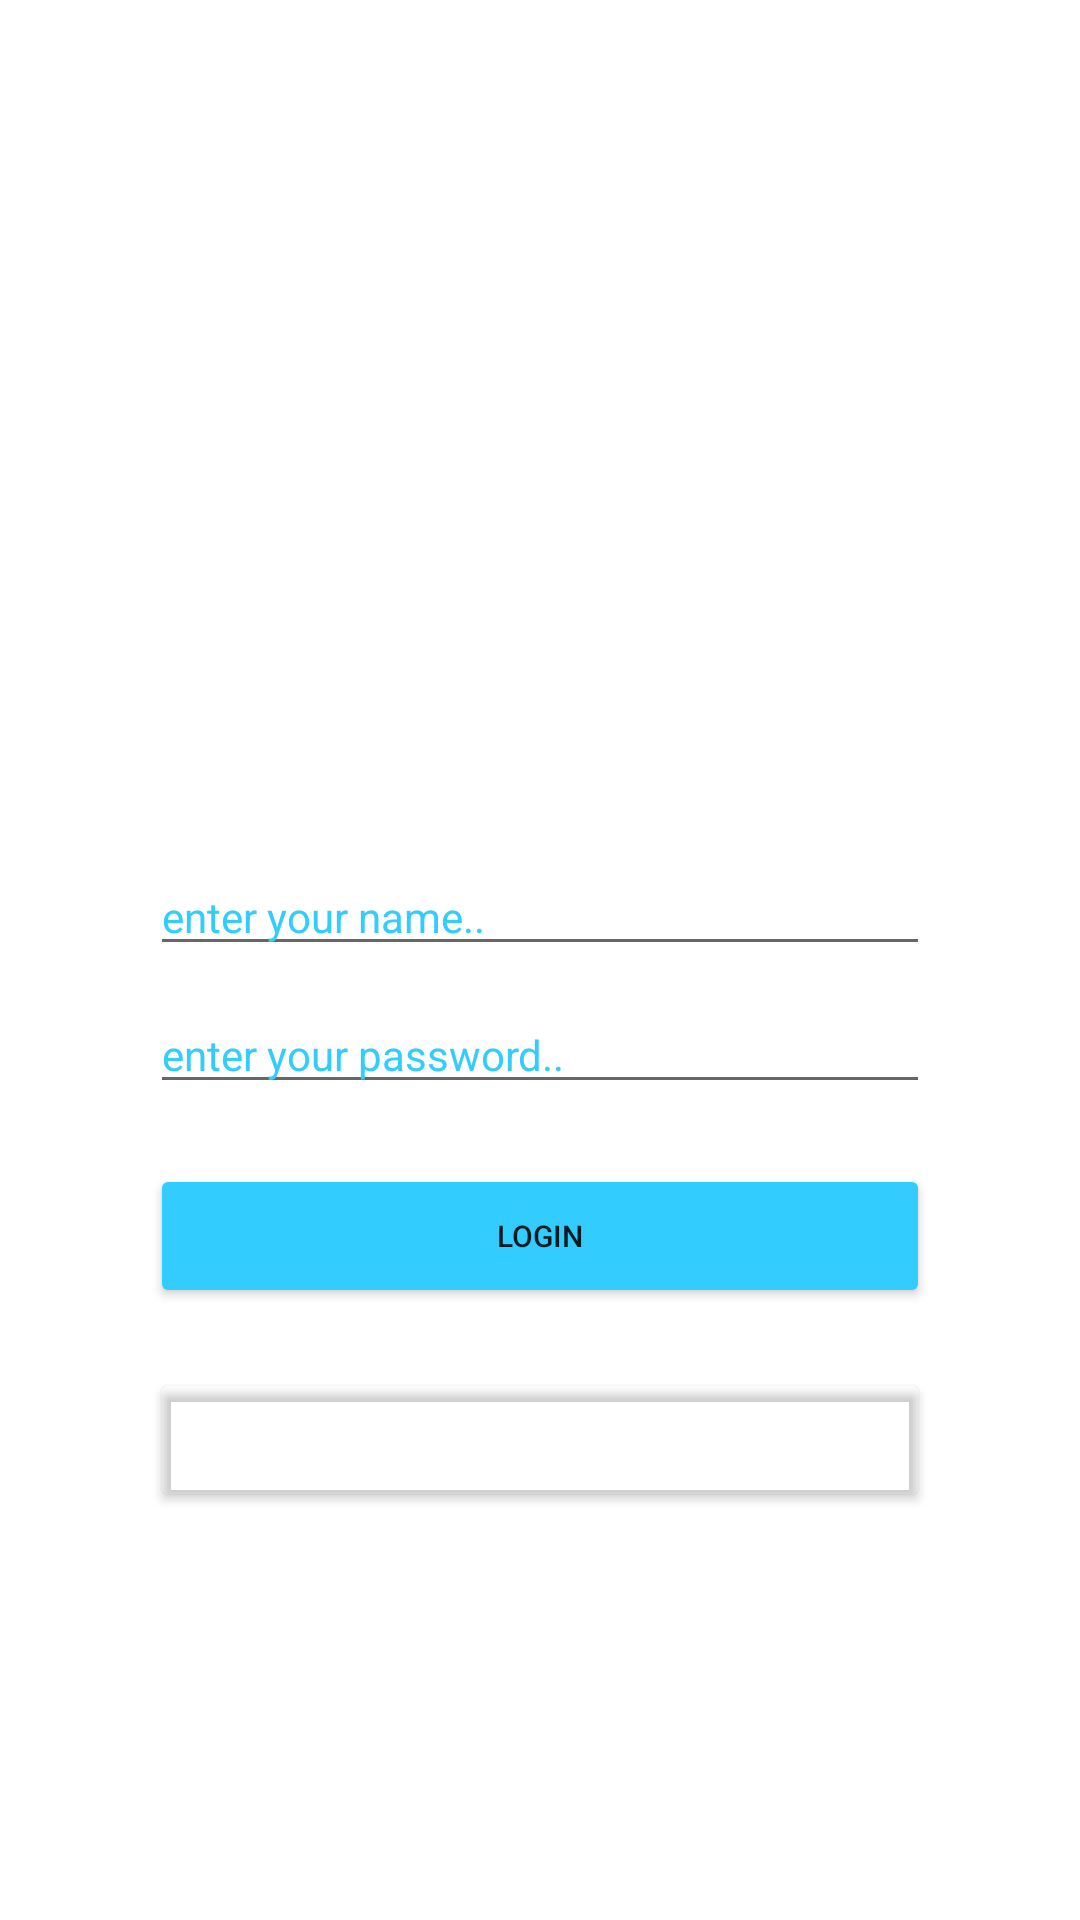

Write the Android layout XML for this screen, with the resource values it uses.
<!-- AndroidManifest.xml: application theme Theme.AppTeams -->
<!-- res/layout/activity_login1.xml -->
<?xml version="1.0" encoding="utf-8"?>
<LinearLayout xmlns:android="http://schemas.android.com/apk/res/android"
    android:layout_width="match_parent"
    android:layout_height="match_parent"
    android:background="@drawable/bglogin"
    android:textAlignment="center"
    android:gravity="center"
    android:orientation="vertical">
      <ImageView
        android:layout_width="120dp"
        android:layout_height="120dp"
        android:src="@drawable/key"
          android:contentDescription="@string/todo" />

    <EditText
        android:id="@+id/username"
        android:layout_width="match_parent"
        android:layout_height="wrap_content"
        android:hint="enter your name.."
        android:layout_marginTop="30dp"
        android:layout_marginLeft="50dp"
        android:layout_marginRight="50dp"
        android:textColorHint="#33ccff"
        android:textColor="@color/white"
        android:inputType="text"
        android:textSize="14sp"
        android:importantForAutofill="no" />
    <EditText
        android:id="@+id/password"
        android:layout_width="match_parent"
        android:layout_height="wrap_content"
        android:layout_marginTop="10dp"
        android:textSize="14sp"
        android:hint='enter your password..'
        android:layout_marginLeft="50dp"
        android:layout_marginRight="50dp"
        android:textColor="@color/white"
        android:textColorHint="#33ccff"
        android:inputType="textPassword"
        android:importantForAutofill="no" />

    <Button
        android:id="@+id/btlogin"
        android:layout_marginTop="20dp"
        android:layout_marginLeft="50dp"
        android:layout_marginRight="50dp"
        android:padding="5dp"
        android:layout_width="match_parent"
        android:layout_height="wrap_content"
        android:backgroundTint="#33ccff"
        android:text="LOGIN"
        android:textSize="10sp"
        />


    <Button
        android:id="@+id/support"
        android:layout_width="match_parent"
        android:layout_height="wrap_content"
        android:layout_marginLeft="50dp"
        android:layout_marginTop="20dp"
        android:padding="5dp"
        android:layout_marginRight="50dp"
        android:backgroundTint="#00FFFFFF"
        android:text="Contact Support"
        android:textColor="@color/white"
        android:textSize="10sp" />
</LinearLayout>
<!-- resources referenced by this layout -->
<resources>
  <string name="todo">TODO</string>
  <style name="Theme.AppTeams" parent="Theme.MaterialComponents.DayNight.DarkActionBar">
          
          <item name="colorPrimary">@color/purple_500</item>
          <item name="colorPrimaryVariant">@color/purple_700</item>
          <item name="colorOnPrimary">@color/white</item>
          
          <item name="colorSecondary">@color/teal_200</item>
          <item name="colorSecondaryVariant">@color/teal_700</item>
          <item name="colorOnSecondary">@color/black</item>
          
          <item name="android:statusBarColor" tools:targetApi="l">?attr/colorPrimaryVariant</item>
          
      </style>
  <!-- not gathered from this repository: default colours our renderer supplied (Android Studio template values) -->
  <color name="purple_500">#FF6200EE</color>
  <color name="purple_700">#FF3700B3</color>
  <color name="teal_200">#FF03DAC5</color>
  <color name="teal_700">#FF018786</color>
  <color name="black">#FF000000</color>
  <color name="white">#FFFFFFFF</color>
</resources>
